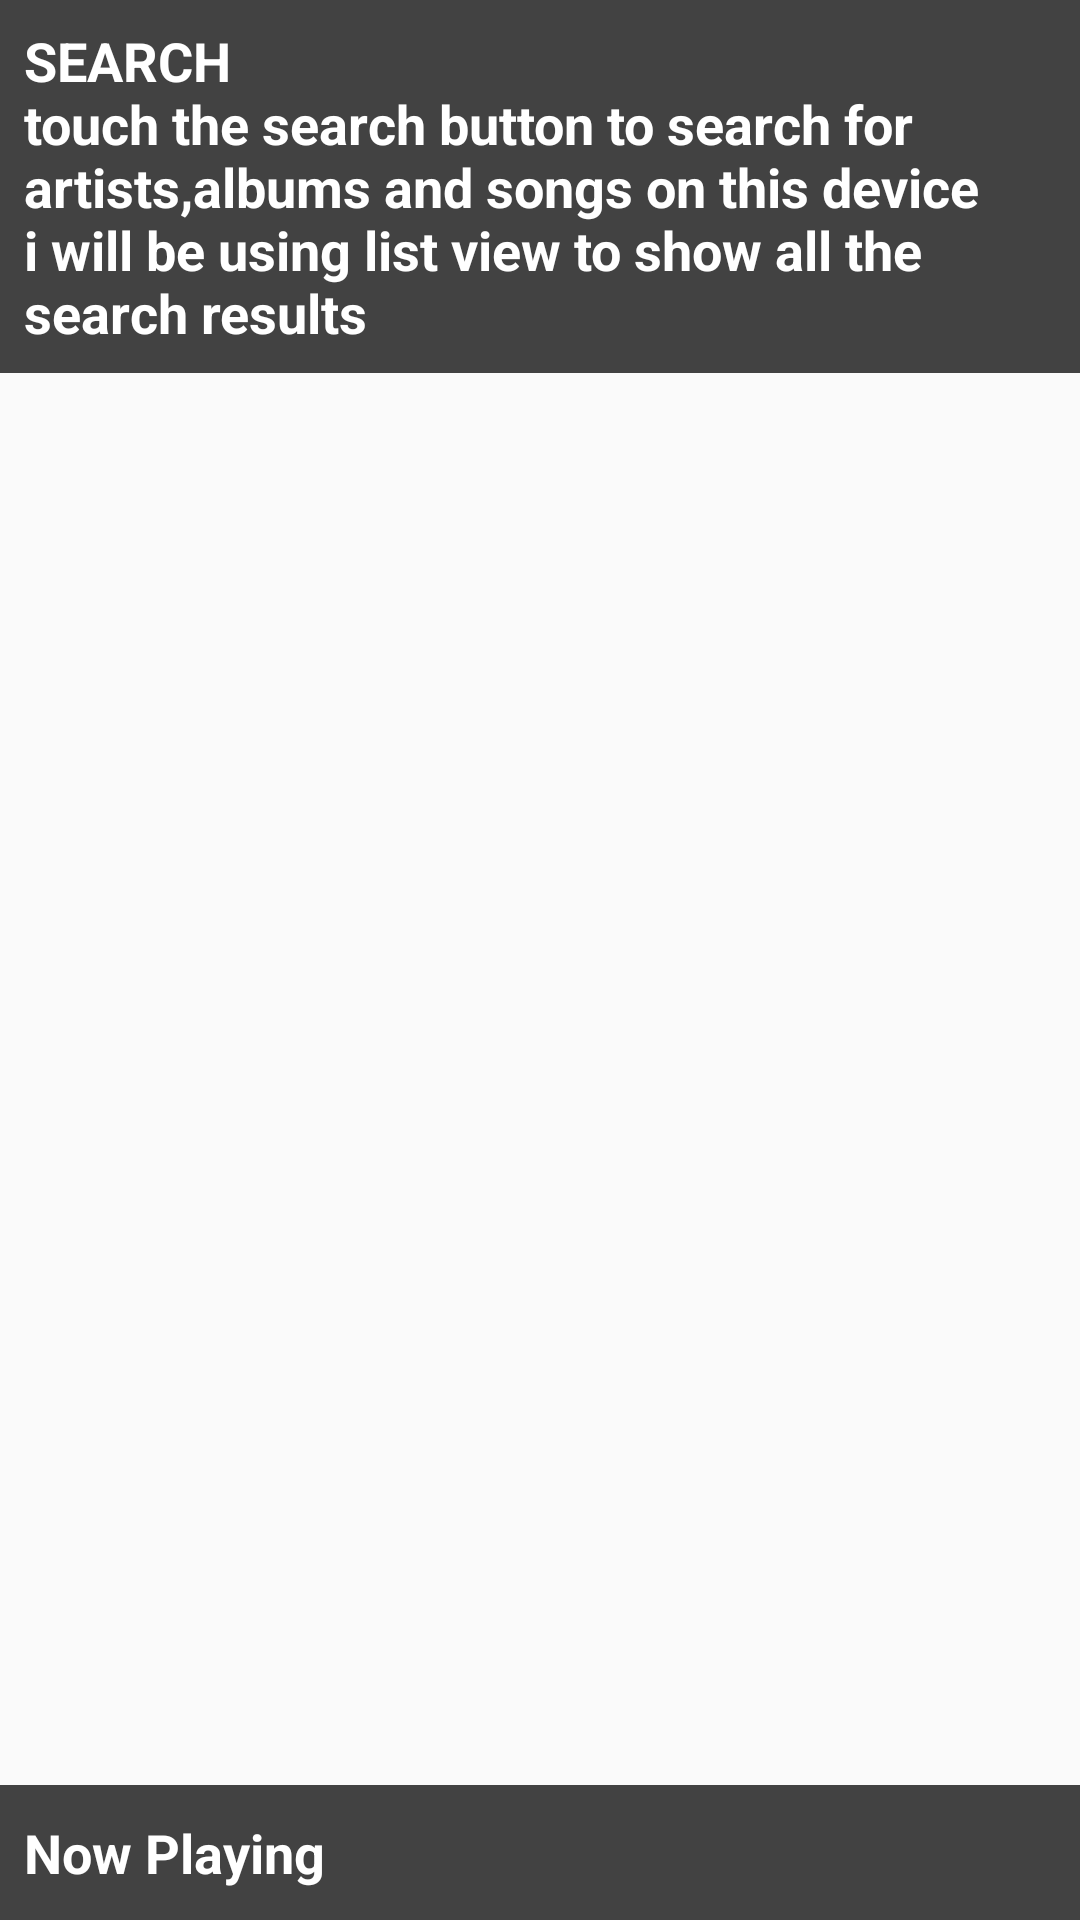

Android layout source for this screen:
<!-- AndroidManifest.xml: application theme AppTheme -->
<!-- res/layout/activity_search.xml -->
<?xml version="1.0" encoding="utf-8"?>
<LinearLayout xmlns:android="http://schemas.android.com/apk/res/android"
    xmlns:app="http://schemas.android.com/apk/res-auto"
    xmlns:tools="http://schemas.android.com/tools"
    android:layout_width="match_parent"
    android:layout_height="match_parent"
    android:orientation="vertical"
    tools:context="com.example.android.musicstructure.SearchActivity">

    <ScrollView
        android:layout_width="match_parent"
        android:layout_height="0dp"
        android:layout_weight="2">
        <TextView
        style="@style/NowPlaying"
        android:text="@string/searchbutton"
        android:background="@color/nowPlaying"
        android:layout_height="0dp" />
    </ScrollView>

    <TextView
        style="@style/NowPlaying"
        android:id="@+id/nowPlayingTextview"
        android:background="@color/nowPlaying"
        android:text="@string/now_playing" />
</LinearLayout>
<!-- resources referenced by this layout -->
<resources>
  <color name="nowPlaying">#424242</color>
  <string name="now_playing">Now Playing</string>
  <string name="searchbutton">SEARCH \ntouch the search button to search for artists,albums and songs on this device i will be using list view to show all the search results</string>
  <style name="NowPlaying">
          <item name="android:textColor">@android:color/white</item>
          <item name="android:layout_width">match_parent</item>
          <item name="android:textStyle">bold</item>
          <item name="android:layout_height">@dimen/nowPlayingHeight</item>
          <item name="android:padding">@dimen/item_padding</item>
          <item name="android:gravity">center_vertical|left</item>
          <item name="android:textAppearance">?android:textAppearanceMedium</item>
      </style>
  <style name="AppTheme" parent="Theme.AppCompat.Light.DarkActionBar">
          <item name="colorPrimary">@color/primary_color</item>
          <item name="colorPrimaryDark">@color/primary_dark_color</item>
      </style>
  <dimen name="nowPlayingHeight">45dp</dimen>
  <dimen name="item_padding">8dp</dimen>
  <color name="primary_color">#212121</color>
  <color name="primary_dark_color">#212121</color>
</resources>
